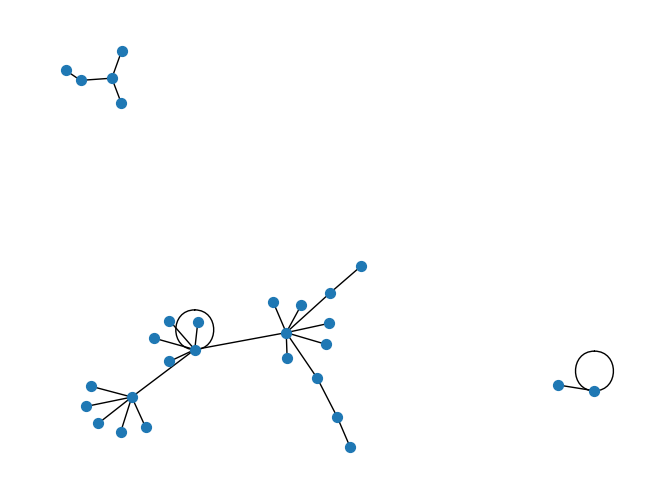

Recreate this plot in Python.
#!/usr/bin/env python2
# -*- coding: utf-8 -*-
"""
Created on Mon Dec 13 14:02:49 2021

@author: 3679695
"""
#%%
from random import randint, uniform
import networkx as nx
import matplotlib.pyplot as plt
def add_link(my_link, my_graph):
    '''
    add_link((node1, node2), my_graph)
    
    Add the link ('node1', 'node2') in the graph 'my_graph'
        Parameters:
            (node1, node2) (int, int) : the link  that will be added
            my_graph (dictionary of lists) : the graph that will contain the link
        Returns:    
    '''
    node1, node2 = my_link
    if node1 in my_graph:
        my_graph[node1].append(node2)
    else:
        my_graph[node1] = [node2]
    if node2 in my_graph:
        my_graph[node2].append(node1)
    else:
        my_graph[node2] = [node1]
    return

def erdos(node_count, link_count):
    '''
    erdos(node_count, link_count)
    
    Generates a graph with 'node_count' nodes and 'link_count' links
        Parameters:
            node_count (int)
            link_count (int)
        Returns:
            my_graph (dictionary of lists) : 
    '''
    my_graph = {}
    for node in range(node_count):
        my_graph[node] = []
    current_link_count = 0
    while current_link_count <= link_count:
        node1 = randint(0, node_count -1)
        node2 = randint(0, node_count -1)
        link_exists = node1 in my_graph and node2 in my_graph
        link_exists = link_exists and node1 in my_graph[node2] # node 1 is a neighbour of node 2
        link_exists = link_exists and node2 in my_graph[node1] # node 2 is a neighbour of node 1
        if not link_exists:
            add_link((node1, node2), my_graph)
            current_link_count += 1
    return my_graph

import copy
def sum_degree(my_graph):
    '''
    sum_degree(my_graph)
    
    Compute the sum of the degree of the nodes in the graph 'my_graph'
        Parameters:
            my_graph (dictionary of lists)
        Returns:
            my_sum_degree (int) : the sum of the degree of the nodes
    '''
    my_sum_degree = 0
    for node in my_graph:
        my_sum_degree += len(my_graph[node])
    return my_sum_degree
def barabasi(graph_size, my_graph, alpha):
    '''
    barabasi(graph_size, base_graph, alpha)
    
    Generates a Barabasi-Albert graph starting with the graph 'base_graph' and adding nodes until
    the graph's size equal to 'graph_size'. The added nodes should have degree equal to 'alpha'
        Parameters:
            graph_size (int) : the size of the graph that will be generated
            base_graph (dictionary of list): the graph that will be used as the base
            alpha (int): the degree of the nodes that will be added
        Returns
    '''
    base_graph = copy.deepcopy(my_graph)
    origin_size = len(base_graph)
    for new_node in range(origin_size + 1, graph_size + 1):
        
       # print(f"\r Loading the barabasi graph : {new_node} / {graph_size}",end = "", flush = True)
        node_odd = []
        my_sum_degree = sum_degree(base_graph)
        cumul = 0
        for node in base_graph: # Compute the odds for each node to be linked to the new node
            cumul += len(base_graph[node]) / my_sum_degree
            node_odd.append((node, cumul))
        base_graph[new_node] = [] # New node added to graph
        degree_new_node = 0
        while degree_new_node < alpha:
            tmp = uniform(0,1)
            neighbour_node = None
            for (node, odd) in node_odd:
                if tmp < odd:
                    neighbour_node = node
                    break
            link_exist = neighbour_node in base_graph[new_node] and new_node in base_graph[neighbour_node] 
            if not link_exist:
                add_link((new_node, neighbour_node), base_graph)
                degree_new_node += 1
    return base_graph
def bfs_modified(my_graph):
   
    my_cc = {}
    cc_index = 0
    for source in my_graph.keys():
        if source not in my_cc:
            my_queue = [source]
            marked_node = [source]
            while my_queue:
                node1 = my_queue.pop(0)
                my_cc[node1] = cc_index
                for node2 in my_graph[node1]:
                    if node2 not in marked_node:
                        my_queue.append(node2)
                        marked_node.append(node2)
            cc_index += 1
    
    cc_sets = {}
    for node in my_cc:
        cc_index = my_cc[node]
        if cc_index in cc_sets:
            cc_sets[cc_index].add(node)
        else:
            
            cc_sets[cc_index] = {node}
    cc_max = 0
    for cc_index in cc_sets:
        if len(cc_sets[cc_index]) >= len(cc_sets[cc_max]):
            cc_max = cc_index
    return cc_sets[cc_max]

def si_model(lcc, my_graph, p):
    '''
    Return a dictionary representing the evolution of the number of
    infected according to the number of steps
        Parameters:
            lcc (set) : A set containing all the nodes of the largest component connected
            my_graph (dictionary of lists) : the graph
            p (float) : probability of infection
        Returns:
            my_evolution (dictionary)
    '''
    max_infected = len(lcc)
    infecteds = {lcc.pop()}
    step = 0
    my_evolution = {step : len(infecteds)}
    while len(infecteds) < max_infected:
        step += 1
        new_infected = set()
        for infected in infecteds:
            for neighbour in my_graph[infected]:
                tmp = uniform(0,1)
                if tmp < p:
                    new_infected.add(neighbour)
        infecteds = infecteds.union(new_infected)
        my_evolution[step] = len(infecteds)
    return my_evolution
def visualize(graph, file):
    my_graph = nx.Graph()
    for node in graph:
        for neighbour in graph[node]:
            my_graph.add_edge(node, neighbour)
    nx.draw(my_graph, node_size = 50)
    plt.savefig(file)
if __name__ == "__main__":
    print("start")
    erdos_graph = erdos(5,2)
    n_barabasi = 30
    my_barabasi1 = barabasi(n_barabasi, erdos_graph, 1)
    #my_barabasi2 = barabasi(n_barabasi, erdos_graph, 2)
    #my_barabasi3 = barabasi(n_barabasi, erdos_graph, 20)
    p = 0.01
    barabasi_list = []
    x = []
    y = []
    for i in range(1,1, 1):
        my_barabasi = barabasi(n_barabasi, erdos_graph, i)
        barabasi_list.append(my_barabasi)
        barabasi_evolution = si_model(bfs_modified(my_barabasi), my_barabasi, p)
        #print("i", i, " ; Time used" , max(barabasi_evolution.keys()))
        x.append(i)
        y.append(max(barabasi_evolution.keys()))
        #plt.plot(barabasi_evolution.keys(), barabasi_evolution.values(), label = i)
        #plt.xlabel("time")
        #plt.ylabel("nodes infected")
        #plt.legend()
    '''plt.xlabel("alpha")
    plt.ylabel("time to infect all nodes")
    plt.scatter(x,y)'''
        


    
    #visualize(erdos_graph, 'erdos.png')
    visualize(my_barabasi1, 'barabasi.png')
